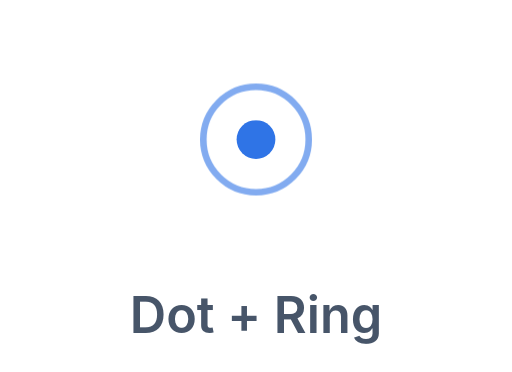
t = 0.00 s
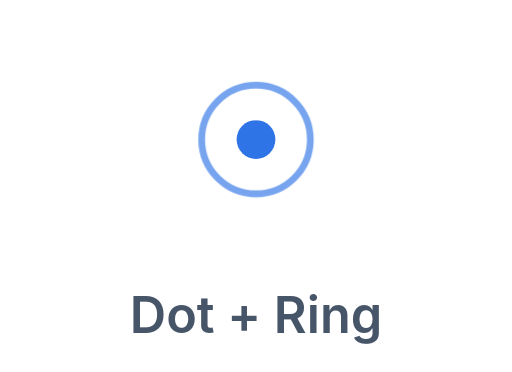
t = 0.25 s
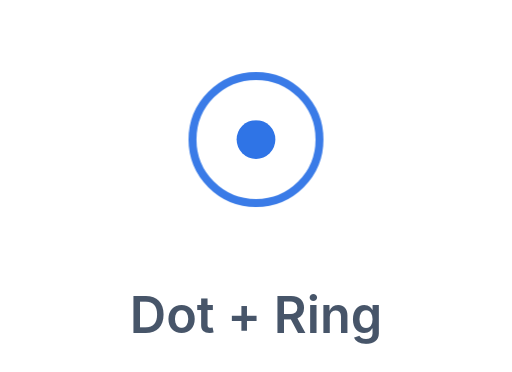
t = 0.75 s
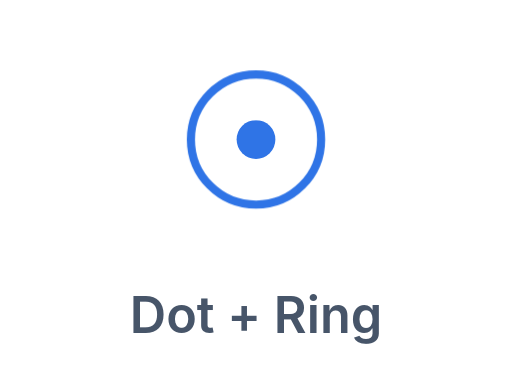
t = 1.00 s
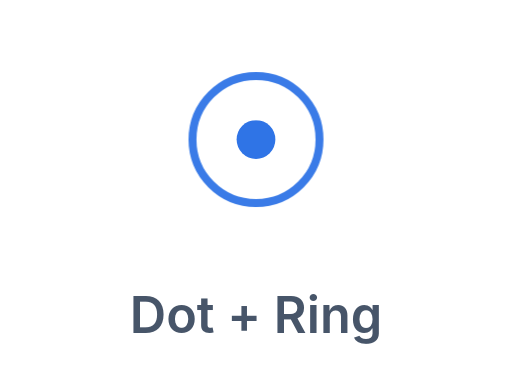
t = 1.25 s
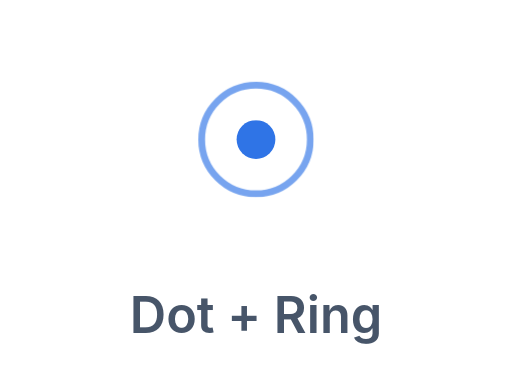
t = 1.75 s

The animated SVG that drew these frames (rendered in a browser with its animation timeline set to each time). Animation: 1 CSS @keyframes rule; one cycle of 2.00 s, repeats indefinitely.

<svg xmlns="http://www.w3.org/2000/svg" viewBox="0 0 132 96"><style>.r{animation:r 2s ease-in-out infinite;transform-origin:66px 36px}@keyframes r{0%,100%{transform:scale(.85);opacity:.6}50%{transform:scale(1.05);opacity:1}}</style><circle class="r" cx="66" cy="36" r="16" fill="none" stroke="#2f74e6" stroke-width="2"/><circle cx="66" cy="36" r="5" fill="#2f74e6"/><text x="66" y="86" text-anchor="middle" font-family="-apple-system,Segoe UI,Roboto,Helvetica,Arial,sans-serif" font-size="13" font-weight="600" fill="#475569">Dot + Ring</text></svg>
